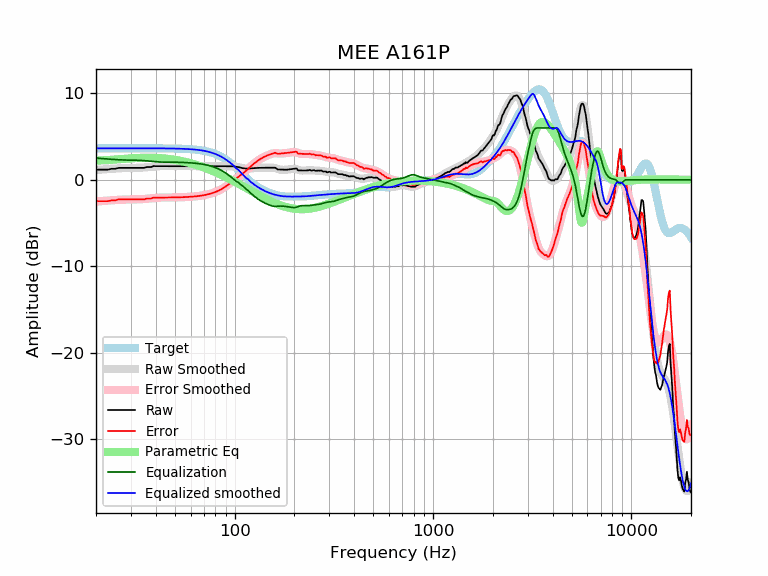

Data behind this chart, as committed beside it:
frequency, raw, error, smoothed, error_smoothed, equalization, parametric_eq, equalized_raw, equalized_smoothed, target
20, 1.18, -2.47, 1.13, -2.51, 2.51, 2.24, 3.69, 3.65, 3.65
21, 1.18, -2.47, 1.18, -2.47, 2.47, 2.24, 3.65, 3.65, 3.65
22, 1.18, -2.47, 1.21, -2.43, 2.43, 2.26, 3.61, 3.65, 3.65
23, 1.18, -2.47, 1.25, -2.40, 2.40, 2.28, 3.58, 3.65, 3.65
24, 1.28, -2.37, 1.28, -2.37, 2.37, 2.31, 3.65, 3.65, 3.65
25, 1.28, -2.37, 1.31, -2.34, 2.34, 2.34, 3.62, 3.65, 3.65
26, 1.38, -2.27, 1.33, -2.32, 2.32, 2.37, 3.70, 3.65, 3.65
27, 1.38, -2.27, 1.35, -2.30, 2.30, 2.40, 3.68, 3.65, 3.65
28, 1.38, -2.27, 1.36, -2.29, 2.29, 2.43, 3.66, 3.65, 3.65
29, 1.38, -2.27, 1.37, -2.28, 2.28, 2.46, 3.65, 3.65, 3.65
30, 1.38, -2.27, 1.37, -2.27, 2.27, 2.48, 3.65, 3.65, 3.65
31, 1.38, -2.27, 1.38, -2.27, 2.27, 2.50, 3.65, 3.65, 3.65
32, 1.38, -2.27, 1.38, -2.26, 2.26, 2.52, 3.64, 3.65, 3.65
33, 1.38, -2.27, 1.39, -2.25, 2.25, 2.53, 3.63, 3.65, 3.65
34, 1.38, -2.27, 1.41, -2.24, 2.24, 2.54, 3.62, 3.65, 3.65
35, 1.38, -2.27, 1.43, -2.22, 2.22, 2.55, 3.60, 3.64, 3.64
36, 1.48, -2.17, 1.45, -2.19, 2.19, 2.55, 3.67, 3.64, 3.64
37, 1.48, -2.17, 1.48, -2.16, 2.16, 2.55, 3.64, 3.64, 3.64
38, 1.48, -2.17, 1.51, -2.13, 2.13, 2.55, 3.61, 3.64, 3.64
39, 1.60, -2.04, 1.53, -2.11, 2.11, 2.54, 3.71, 3.64, 3.64
40, 1.58, -2.06, 1.56, -2.09, 2.09, 2.53, 3.66, 3.64, 3.64
41, 1.58, -2.06, 1.57, -2.07, 2.07, 2.52, 3.65, 3.64, 3.64
42, 1.58, -2.06, 1.58, -2.06, 2.06, 2.51, 3.64, 3.64, 3.64
43, 1.58, -2.06, 1.58, -2.05, 2.05, 2.49, 3.63, 3.64, 3.64
44, 1.58, -2.06, 1.59, -2.05, 2.05, 2.47, 3.63, 3.63, 3.63
45, 1.58, -2.05, 1.58, -2.05, 2.05, 2.45, 3.63, 3.63, 3.63
46, 1.58, -2.05, 1.58, -2.05, 2.05, 2.43, 3.63, 3.63, 3.63
47, 1.58, -2.05, 1.58, -2.05, 2.05, 2.40, 3.62, 3.63, 3.63
48, 1.58, -2.05, 1.58, -2.04, 2.04, 2.37, 3.62, 3.62, 3.62
49, 1.58, -2.04, 1.58, -2.04, 2.04, 2.34, 3.62, 3.62, 3.62
50, 1.58, -2.04, 1.58, -2.04, 2.04, 2.31, 3.62, 3.62, 3.62
51, 1.58, -2.03, 1.58, -2.03, 2.03, 2.28, 3.61, 3.61, 3.61
52, 1.58, -2.03, 1.58, -2.03, 2.03, 2.24, 3.61, 3.61, 3.61
53, 1.58, -2.02, 1.58, -2.02, 2.02, 2.21, 3.60, 3.60, 3.60
54, 1.58, -2.02, 1.58, -2.02, 2.02, 2.17, 3.59, 3.59, 3.59
55, 1.58, -2.01, 1.58, -2.01, 2.01, 2.13, 3.59, 3.59, 3.59
56, 1.58, -2.00, 1.58, -2.00, 2.00, 2.09, 3.58, 3.58, 3.58
57, 1.58, -1.99, 1.58, -1.99, 1.99, 2.05, 3.57, 3.57, 3.57
58, 1.58, -1.98, 1.58, -1.98, 1.98, 2.00, 3.56, 3.56, 3.56
59, 1.58, -1.97, 1.58, -1.97, 1.97, 1.96, 3.55, 3.55, 3.55
60, 1.58, -1.96, 1.58, -1.96, 1.96, 1.92, 3.54, 3.54, 3.54
61, 1.58, -1.95, 1.58, -1.95, 1.95, 1.87, 3.53, 3.53, 3.53
62, 1.58, -1.94, 1.58, -1.94, 1.94, 1.82, 3.51, 3.51, 3.51
63, 1.58, -1.92, 1.58, -1.92, 1.92, 1.78, 3.50, 3.50, 3.50
64, 1.58, -1.91, 1.58, -1.91, 1.91, 1.73, 3.48, 3.48, 3.48
65, 1.58, -1.89, 1.58, -1.89, 1.89, 1.68, 3.47, 3.47, 3.47
66, 1.58, -1.87, 1.58, -1.87, 1.87, 1.63, 3.45, 3.45, 3.45
67, 1.58, -1.85, 1.58, -1.85, 1.85, 1.58, 3.43, 3.43, 3.43
68, 1.58, -1.83, 1.58, -1.83, 1.83, 1.53, 3.41, 3.41, 3.41
69, 1.58, -1.80, 1.58, -1.80, 1.80, 1.48, 3.38, 3.38, 3.38
70, 1.58, -1.78, 1.58, -1.78, 1.78, 1.42, 3.36, 3.36, 3.36
71, 1.58, -1.75, 1.58, -1.75, 1.75, 1.37, 3.33, 3.33, 3.33
72, 1.58, -1.72, 1.58, -1.72, 1.72, 1.32, 3.30, 3.30, 3.30
73, 1.58, -1.69, 1.58, -1.69, 1.69, 1.27, 3.27, 3.27, 3.27
74, 1.58, -1.66, 1.58, -1.66, 1.66, 1.21, 3.24, 3.24, 3.24
75, 1.58, -1.62, 1.58, -1.62, 1.62, 1.16, 3.20, 3.20, 3.20
76, 1.58, -1.58, 1.58, -1.58, 1.58, 1.10, 3.16, 3.16, 3.16
77, 1.58, -1.54, 1.58, -1.54, 1.54, 1.05, 3.12, 3.12, 3.12
78, 1.58, -1.50, 1.58, -1.50, 1.50, 0.99, 3.08, 3.08, 3.08
79, 1.58, -1.46, 1.58, -1.46, 1.46, 0.94, 3.03, 3.03, 3.03
... 553 more rows
